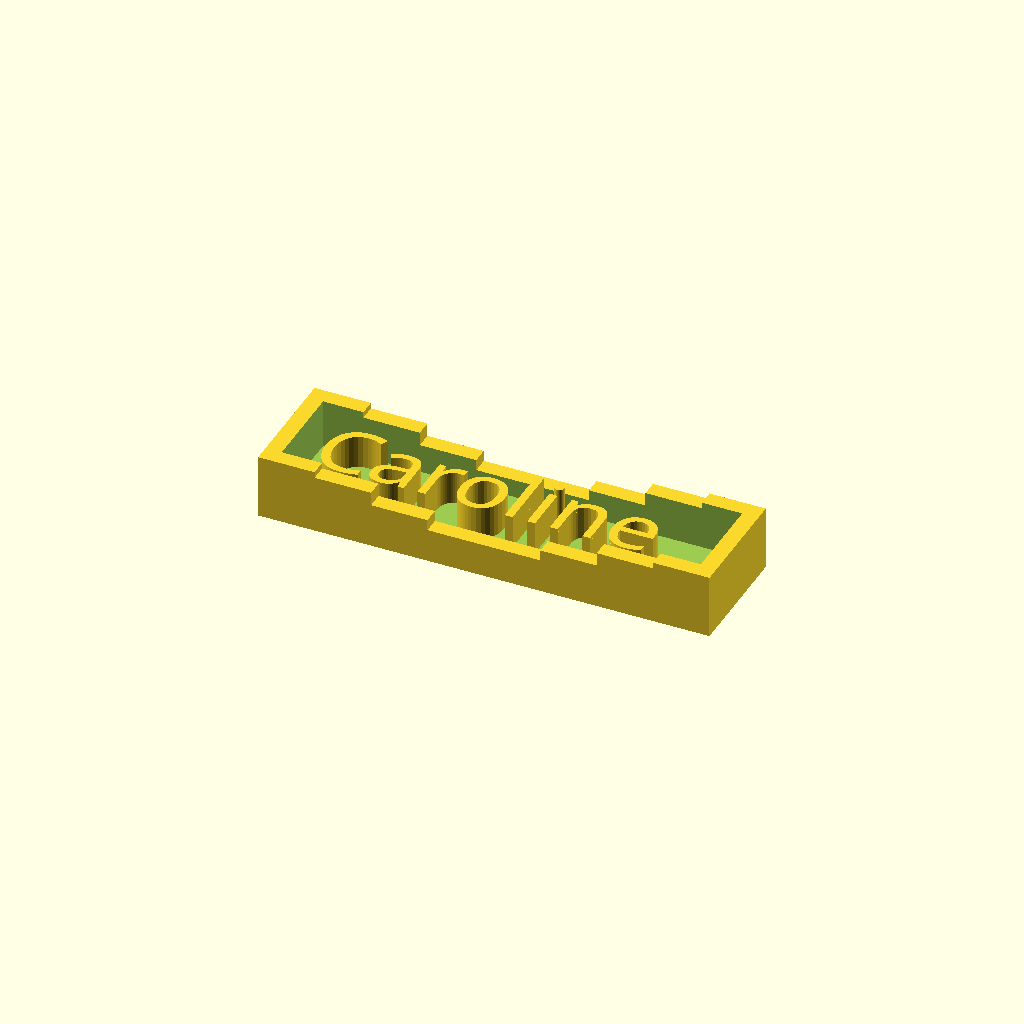
Cell 1 — every parameter at its default value.
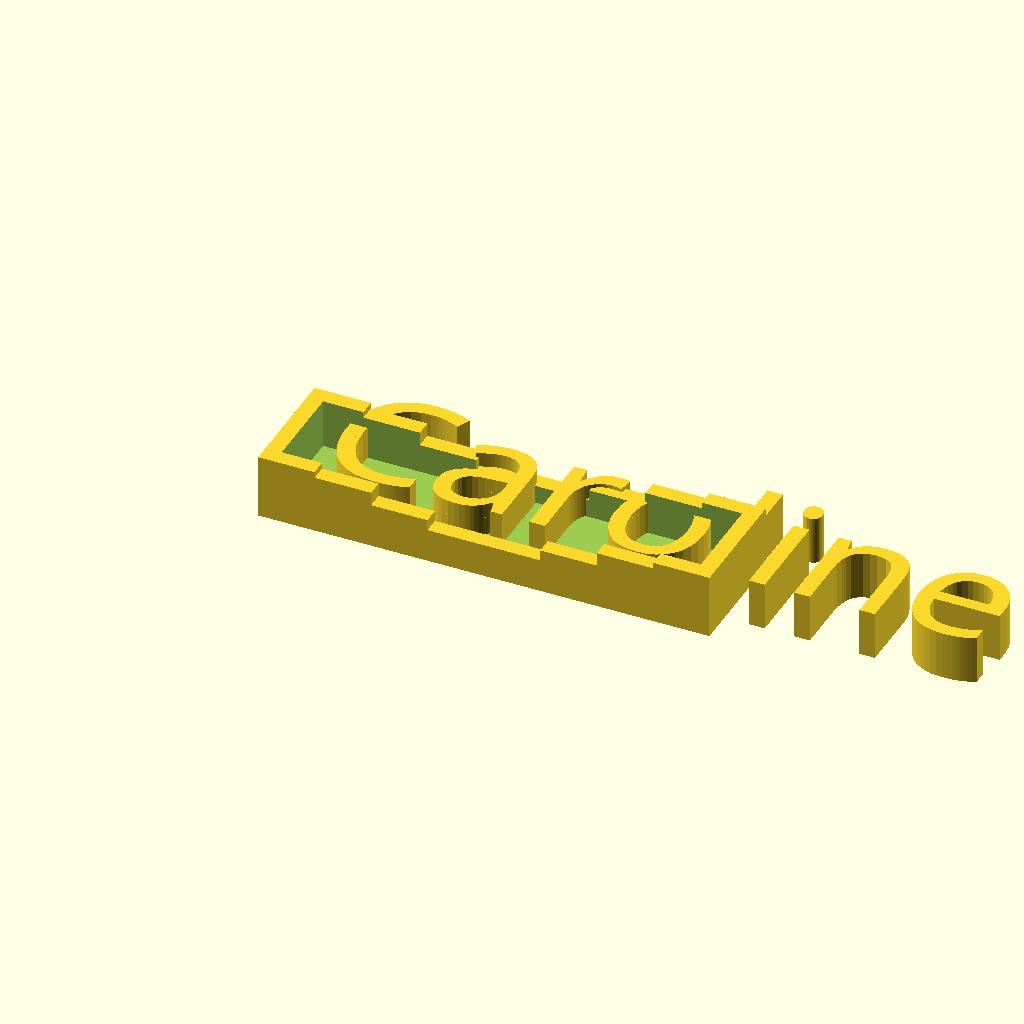
Cell 2 — fontsize set to 16, the other parameters unchanged.
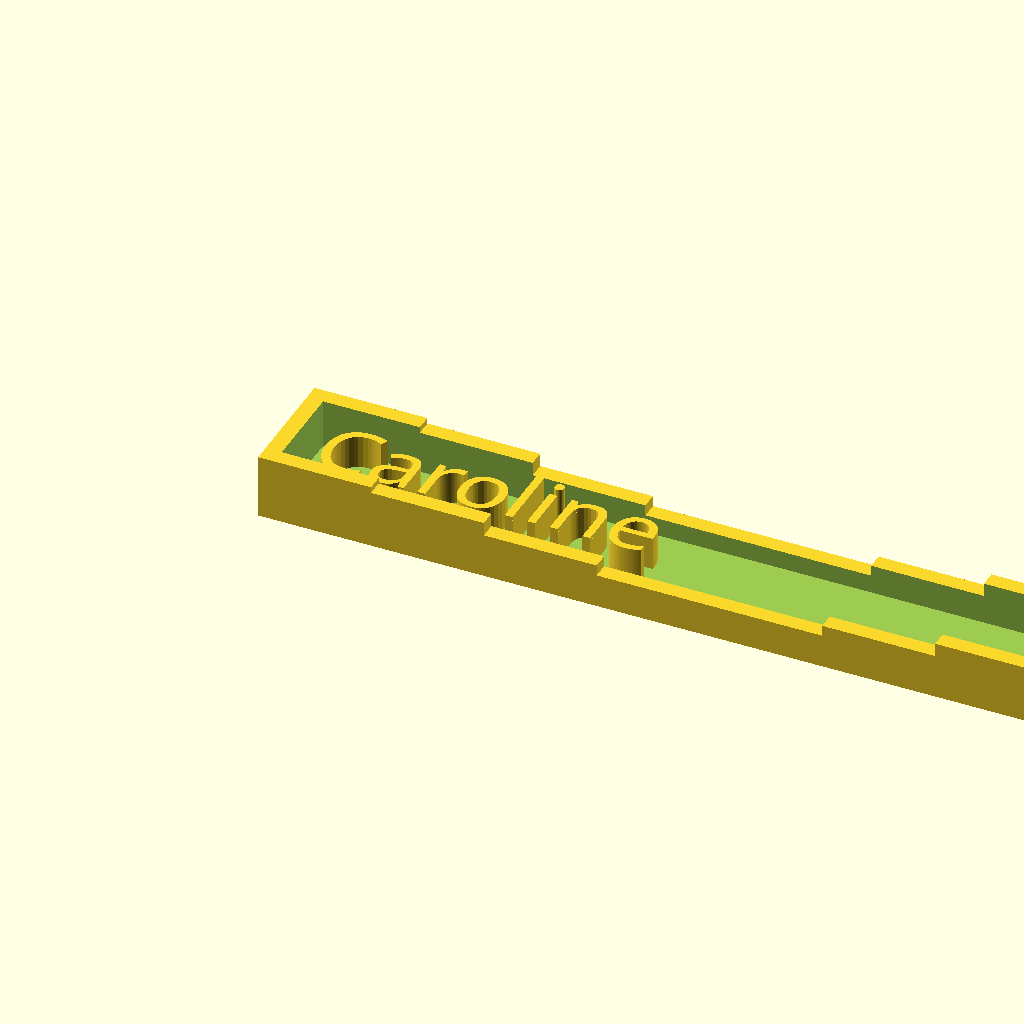
Cell 3 — length set to 112, the other parameters unchanged.
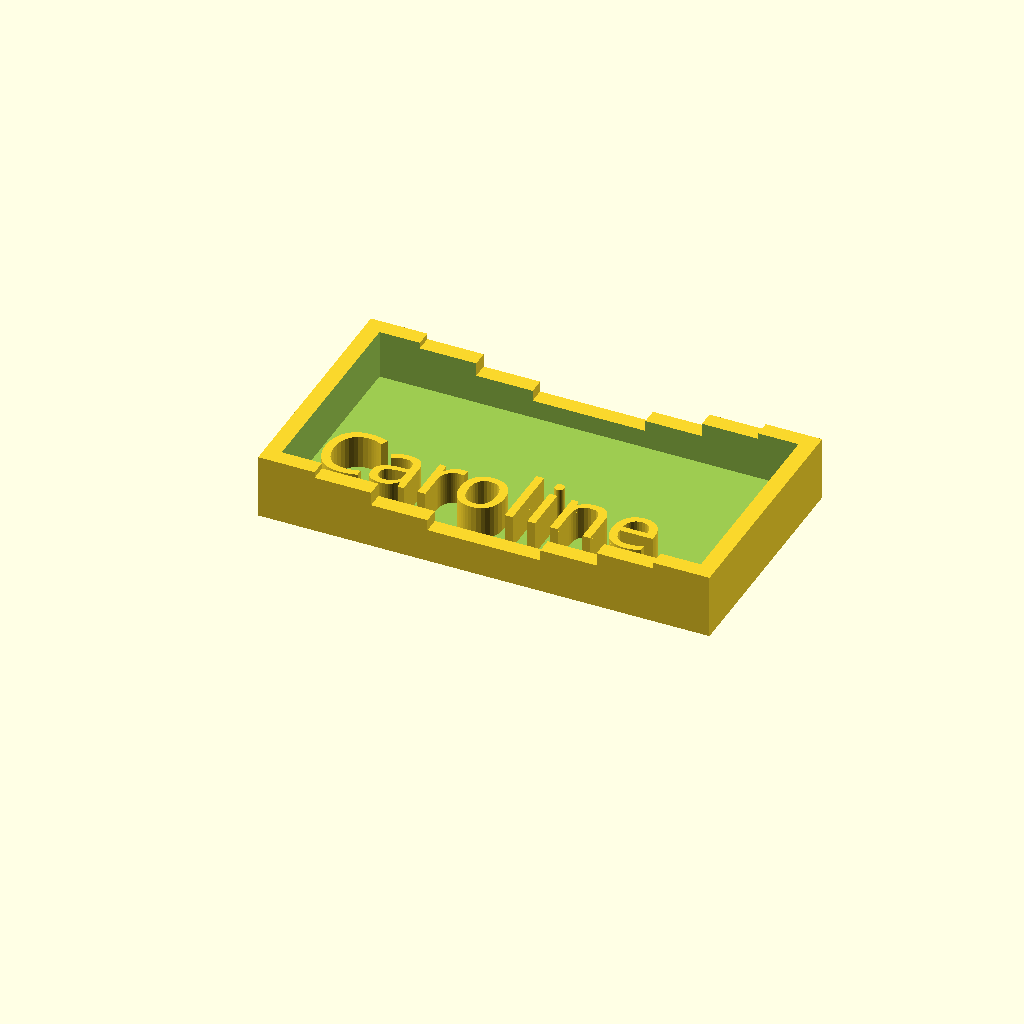
Cell 4: width = 30 (everything else at default).
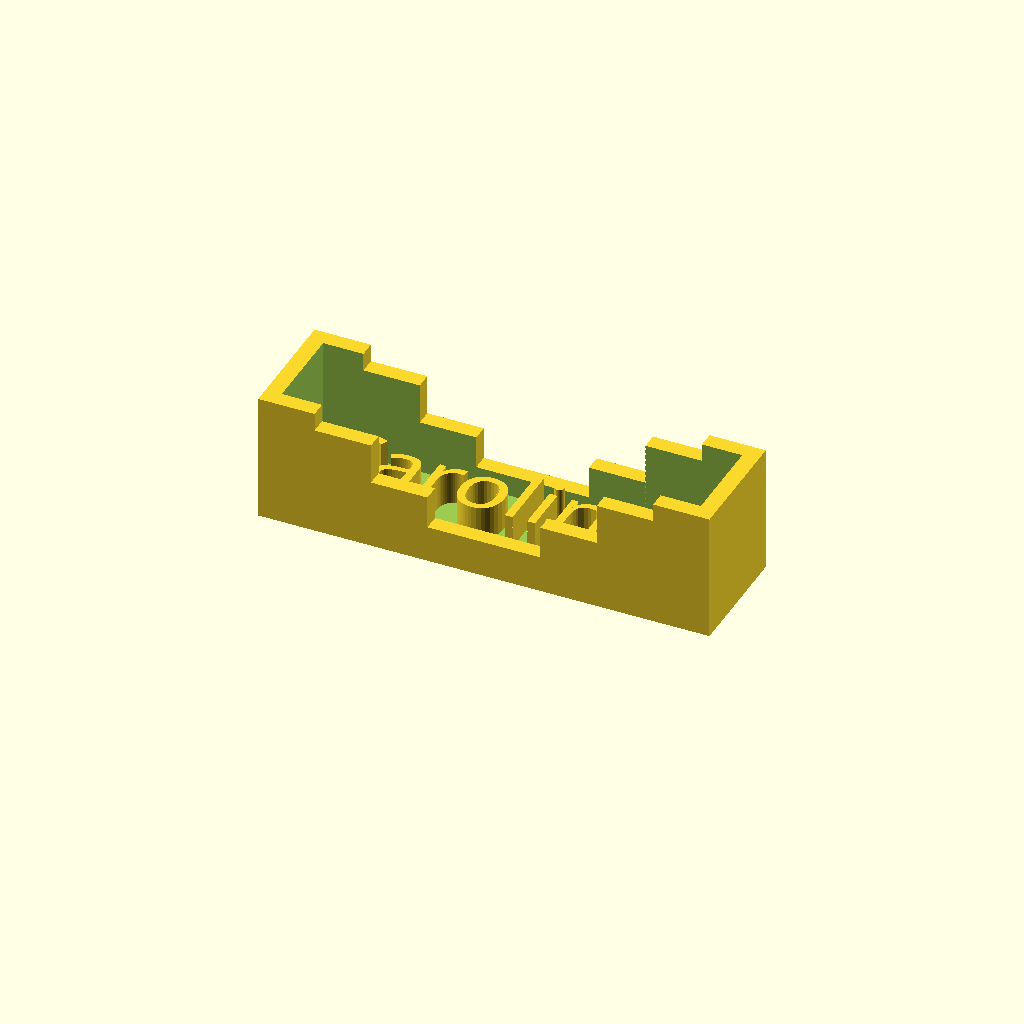
Cell 5: height = 16 (everything else at default).
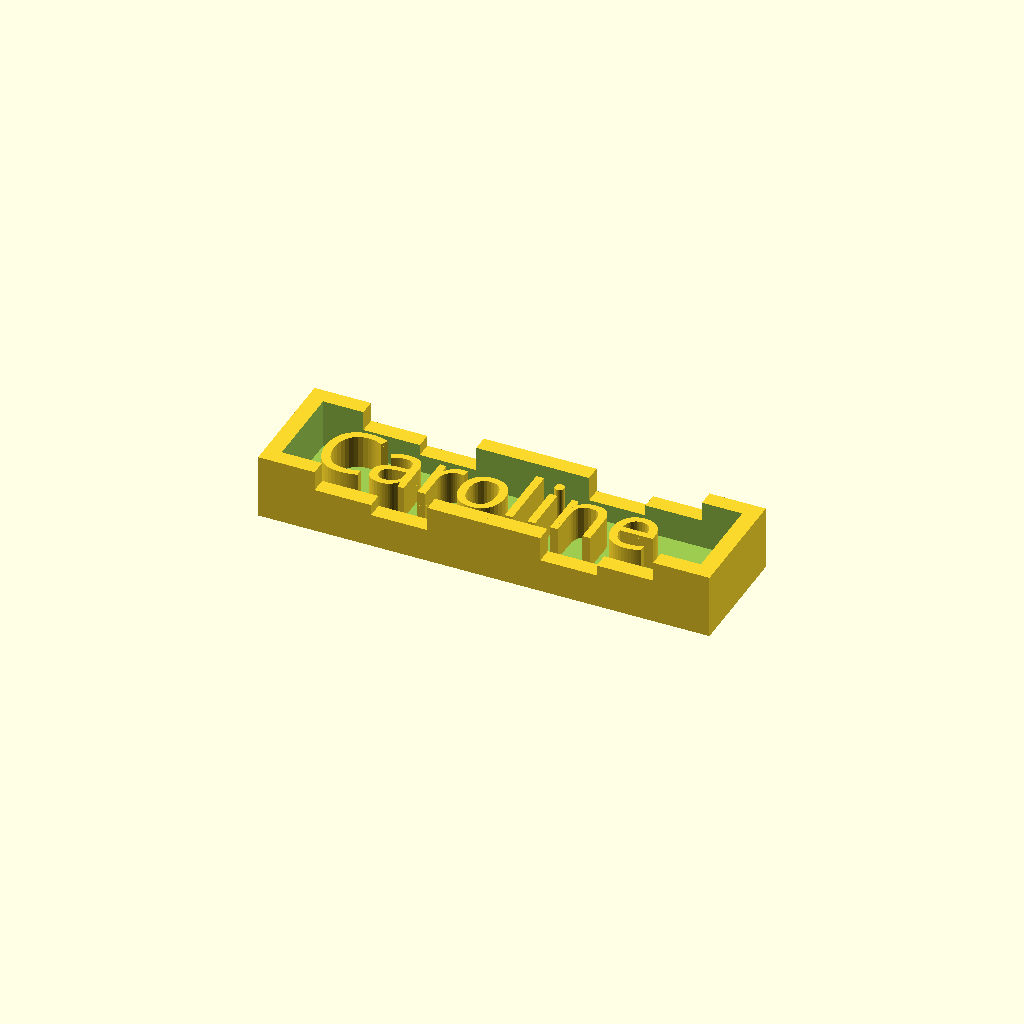
Cell 6: frequency = 2 (everything else at default).
One fixed orthographic camera (rotation 55°, 0°, 25°; colour scheme Cornfield) for every cell.
OpenSCAD source file inputs/thingiverse/files/thing-876282/files/MakerBot-CodeNametag-Project.scad:
// MakerBot Handbook Tutorial
// OpenSCAD nametag with parameters

// Start by modifying the parameters at the beginning of this document.

// The code is very simple and we've included lots of comments.
// Even if you've never read or written code before, you can do this!

// For more advanced exploration, you can experiment with the 
// trigonometric function and the rest of the code below the parameters. 

/////////////////////////////////////////////////////////////////////
// THE PARAMETERS

// TEXT AND FONT
// Use menu Help / Font List to find the available font names
// You can drag and drop names right from the OpenSCAD Font List
// fontsize controls the letter heights

myword = "Caroline";
myfont="Phosphate:style=Inline";
fontsize = 8;

// TOTAL DIMENSIONS
// Adjust these dimensions to fit the size of your word.
// The "length" is left to right, the "width" is top to bottom.
// The "height" will be the height of the top of the tallest wave.

length = 56; 
width = 15;
height = 8;

// BORDER CURVE STYLE
// Now you can style the border of your nametag!
// The "frequency" controls the number of waves.
// A low number of steps is good for a cool chunky look.
// A large number of steps is smoother, but takes longer to compile.
// You probably won't want to change border, inset, or base.

frequency = 1;
steps = 8;
border = 2;
inset = 2;
base = 2;

/////////////////////////////////////////////////////////////////////
// PRINT THE TEXT

// STEP 3. Translate up and to the right past the border.

translate([ border + inset, border + inset, 0 ]){

    // STEP 2. Pull up the text in the z-direction.
    
    linear_extrude( height = 6 ){
    
        // STEP 1. Write the word in the correct font and size.
        
        text(
            text = myword, 
            font = myfont, 
            size = fontsize, 
            spacing = 1
        );
        
    // This closes the parenthesis for "linear_extrude".
    }

// This closes the parenthesis for "translate".  
}

/////////////////////////////////////////////////////////////////////
// THIS TRIGONOMETRIC FUNCTION CONTROLS THE WAVE
// (don't mess with this unless you are a trigonometry master :)

// The first part ensures that the lowest part is above the base.
// The middle part scales the function to a max height of "height".
// The last line is a shifted trig function with variable frequency.
// The "steps-1" allows one extra step contained in the "width".

function f(x) = 
    2*base + 
    0.5*(height - 2*base)*
    ( cos(frequency*x*360/(steps-1)) + 1 );
    
/////////////////////////////////////////////////////////////////////
// MAKE A WAVY SHAPE AND CUT OUT THE INSIDE

// The "difference" command subtracts the second thing from the first.
// We're going to construct a wavy shape and subtract an interior box.

difference(){
    
    // STEP 1: Make a wavy shape out of a series of retangular boxes.
    
    // Make a rectangular box for each number i = 0, 1, ..., steps-1.
    // To get a better idea of what each step is doing,
    // try replacing "steps-1" with something small like "4" or "8".
    // Then make sure it says "[0:steps-1]" again when you're done!
    
    for( i = [0:steps-1] ){
        
        // Move box "i" to the right by "i*(length/steps)" units,
        // so that box "i" begins right where box "i-1" ends.
        // Note that the width of each box is "length/steps".
        
        translate([ i*(length/steps), 0, 0 ])
            
            // This is box "i", a thin rectangular solid.
            // The box height is determined by the function "f".
            // Put a "#" before "cube" to see the full rectangles,
            // and remove it when you're done.
        
            cube([ length/steps, width, f(i) ]);
        
    // This closes the parentheses of the "for" loop.
    }
    
    // STEP 2: Remove a box on the inside to make room for the text.

    // Translate the box past the left and lower borders, and
    // translate it up to just a tiny bit below the top of the base.
    
    translate([ border, border, base-.1 ])
    
        // This is the cube that is to be removed.
        // The length and width take into account the border size.
        // Put a "#" before "cube" to see the box, 
        // and remove it when you're done.
    
        cube([
            length - 2*border,
            width - 2*border,
            height
        ]);
    
 // This closes the parentheses for "difference".
 }

 
 
 
 
 
 
Parameter table extracted from the source (name, type, default, range or options):
myword: string, default "Caroline"
myfont: string, default "Phosphate:style=Inline"
fontsize: number, default 8
length: number, default 56
width: number, default 15
height: number, default 8
frequency: number, default 1
steps: number, default 8
border: number, default 2
inset: number, default 2
base: number, default 2
